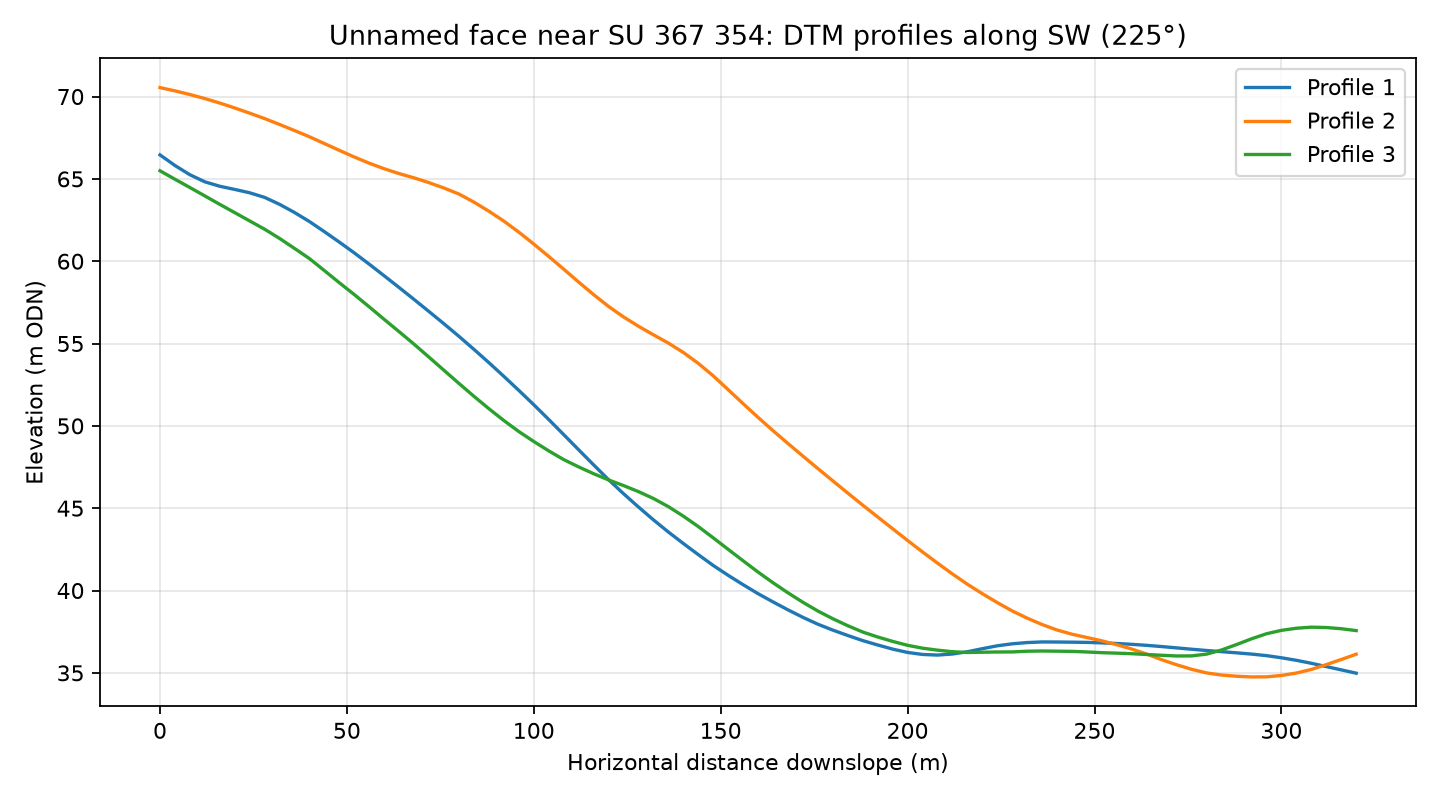

Data behind this chart, as committed beside it:
profile, distance_m, elevation_m
1, 0.0, 66.46
1, 4.0, 65.81
1, 8.0, 65.25
1, 12.0, 64.82
1, 16.0, 64.55
1, 20.0, 64.36
1, 24.0, 64.16
1, 28.0, 63.87
1, 32.0, 63.45
1, 36.0, 62.96
1, 40.0, 62.41
1, 44.0, 61.79
1, 48.0, 61.16
1, 52.0, 60.5
1, 56.0, 59.82
1, 60.0, 59.11
1, 64.0, 58.4
1, 68.0, 57.67
1, 72.0, 56.94
1, 76.0, 56.19
1, 80.0, 55.43
1, 84.0, 54.64
1, 88.0, 53.84
1, 92.0, 53
1, 96.0, 52.15
1, 100.0, 51.28
1, 104.0, 50.39
1, 108.0, 49.47
1, 112.0, 48.55
1, 116.0, 47.63
1, 120.0, 46.73
1, 124.0, 45.88
1, 128.0, 45.07
1, 132.0, 44.29
1, 136.0, 43.55
1, 140.0, 42.86
1, 144.0, 42.18
1, 148.0, 41.52
1, 152.0, 40.92
1, 156.0, 40.35
1, 160.0, 39.81
1, 164.0, 39.31
1, 168.0, 38.83
1, 172.0, 38.37
1, 176.0, 37.95
1, 180.0, 37.6
1, 184.0, 37.27
1, 188.0, 36.96
1, 192.0, 36.69
1, 196.0, 36.44
1, 200.0, 36.24
1, 204.0, 36.12
1, 208.0, 36.08
1, 212.0, 36.15
1, 216.0, 36.28
1, 220.0, 36.47
1, 224.0, 36.64
1, 228.0, 36.76
1, 232.0, 36.84
1, 236.0, 36.88
... 183 more rows
